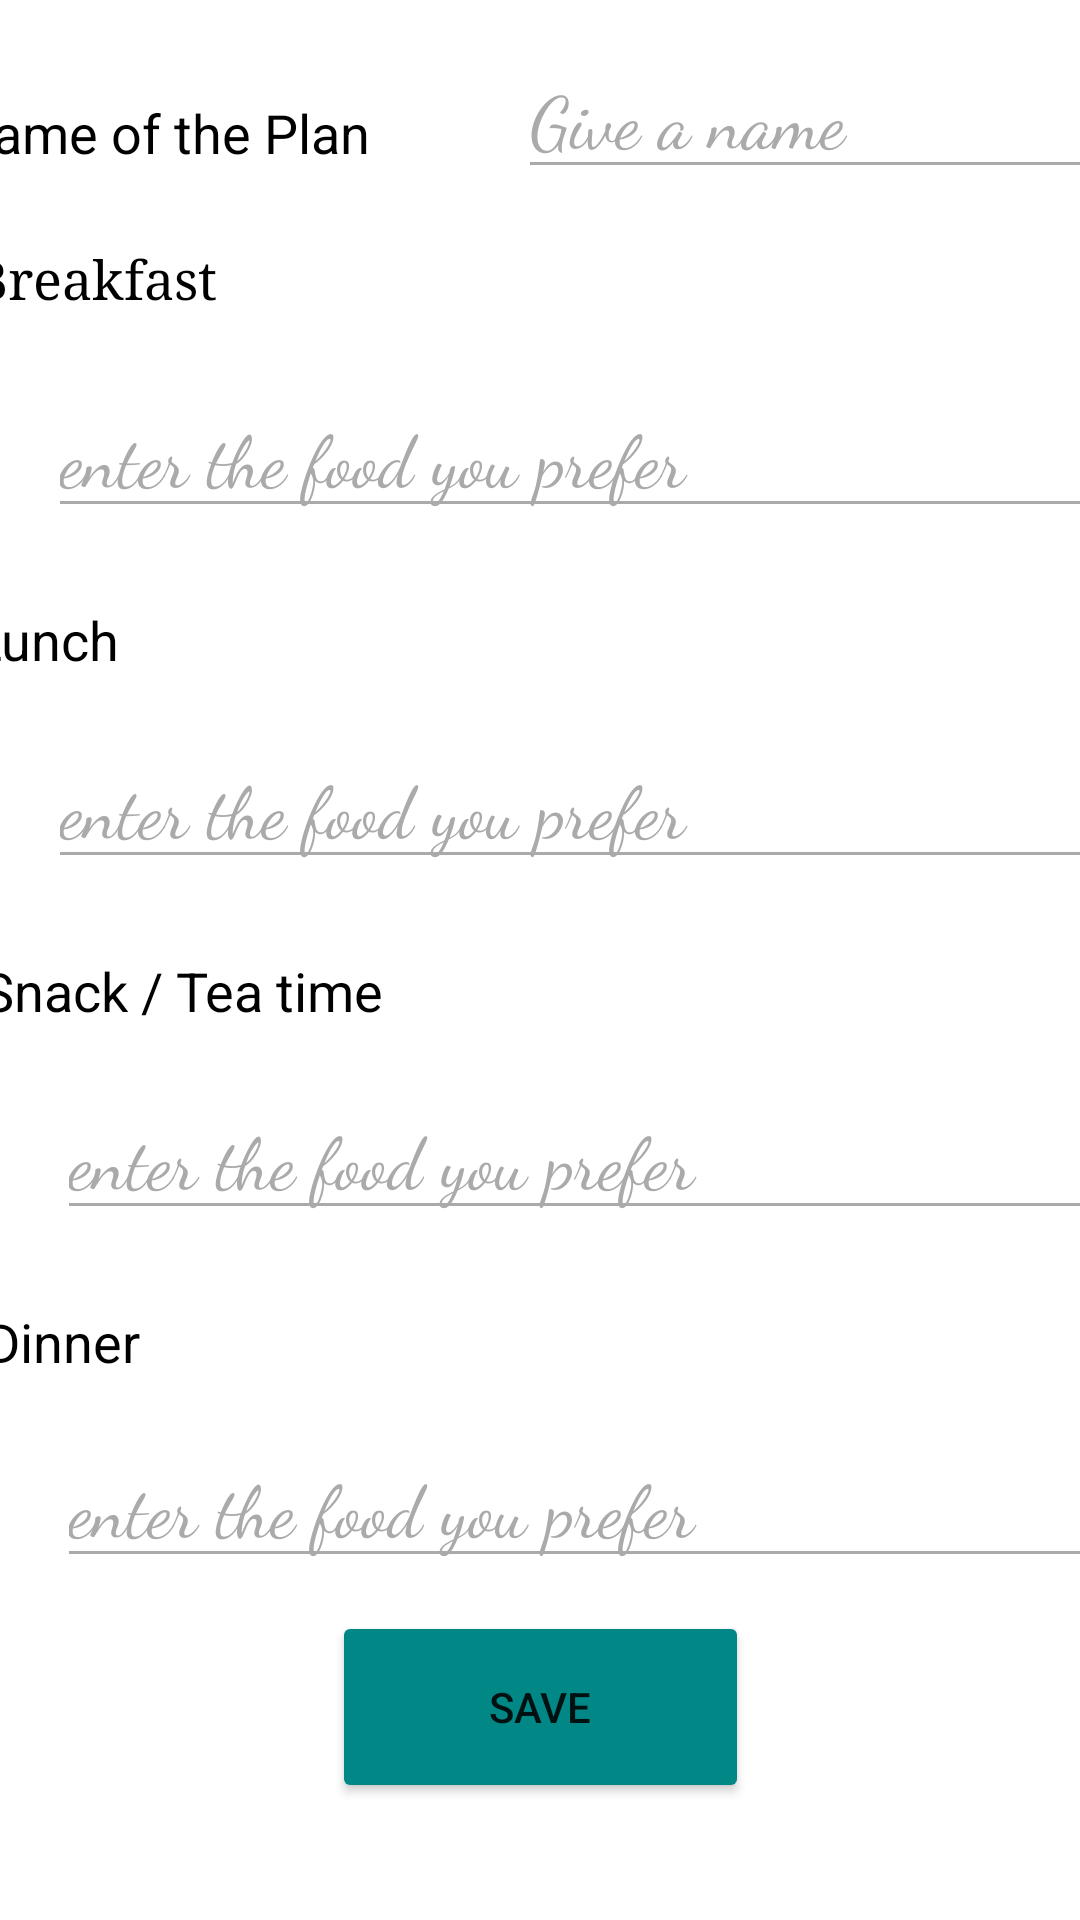

Layout XML and referenced resources for this Android screen:
<!-- AndroidManifest.xml: application theme Theme.Fit -->
<!-- res/layout/activity_form.xml -->
<?xml version="1.0" encoding="utf-8"?>
<androidx.constraintlayout.widget.ConstraintLayout xmlns:android="http://schemas.android.com/apk/res/android"
    xmlns:app="http://schemas.android.com/apk/res-auto"
    xmlns:tools="http://schemas.android.com/tools"
    android:layout_width="match_parent"
    android:layout_height="match_parent"
    android:background="@color/white"
    android:backgroundTint="@color/white"
    tools:context="com.example.fit.Form">

    <TextView
        android:id="@+id/tv_Q1"
        android:layout_width="170dp"
        android:layout_height="37dp"
        android:layout_marginStart="16dp"
        android:layout_marginTop="32dp"
        android:layout_marginEnd="18dp"
        android:background="@color/white"
        android:text="@string/tv_Q1"
        android:textColor="@color/black"
        android:textSize="18sp"
        app:layout_constraintBottom_toTopOf="@+id/tv_Q2"
        app:layout_constraintEnd_toStartOf="@+id/et_title"
        app:layout_constraintStart_toStartOf="parent"
        app:layout_constraintTop_toTopOf="parent" />

    <EditText
        android:id="@+id/et_breakfast"
        android:layout_width="380dp"
        android:layout_height="48dp"
        android:layout_marginStart="16dp"
        android:layout_marginTop="5dp"
        android:layout_marginEnd="191dp"
        android:layout_marginBottom="10dp"
        android:backgroundTint="@android:color/darker_gray"
        android:ems="10"
        android:fontFamily="cursive"
        android:inputType="textPersonName"
        android:text="@string/et_breakfast"
        android:textColor="@android:color/darker_gray"
        android:textSize="24sp"
        app:layout_constraintBottom_toTopOf="@+id/tv_Q3"
        app:layout_constraintEnd_toEndOf="parent"
        app:layout_constraintHorizontal_bias="0.0"
        app:layout_constraintStart_toStartOf="parent"
        app:layout_constraintTop_toBottomOf="@+id/tv_Q2" />

    <TextView
        android:id="@+id/tv_Q2"
        android:layout_width="381dp"
        android:layout_height="42dp"
        android:layout_marginStart="16dp"
        android:layout_marginTop="12dp"
        android:layout_marginEnd="14dp"
        android:background="@color/white"
        android:backgroundTintMode="screen"
        android:fontFamily="serif"
        android:text="@string/tv_Q2"
        android:textColor="@color/black"
        android:textSize="18sp"
        app:layout_constraintBottom_toTopOf="@+id/et_breakfast"
        app:layout_constraintEnd_toEndOf="parent"
        app:layout_constraintStart_toStartOf="parent"
        app:layout_constraintTop_toBottomOf="@+id/tv_Q1" />

    <EditText
        android:id="@+id/et_title"
        android:layout_width="203dp"
        android:layout_height="48dp"
        android:layout_marginEnd="16dp"
        android:backgroundTint="@android:color/darker_gray"
        android:ems="10"
        android:fontFamily="cursive"
        android:inputType="textPersonName"
        android:text="@string/et_title"
        android:textColor="@android:color/darker_gray"
        android:textColorHint="@android:color/darker_gray"
        android:textSize="24sp"
        app:layout_constraintBaseline_toBaselineOf="@+id/tv_Q1"
        app:layout_constraintEnd_toEndOf="parent"
        app:layout_constraintStart_toEndOf="@+id/tv_Q1" />

    <TextView
        android:id="@+id/tv_Q3"
        android:layout_width="385dp"
        android:layout_height="39dp"
        android:layout_marginStart="16dp"
        android:layout_marginTop="15dp"
        android:layout_marginEnd="10dp"
        android:background="@color/white"
        android:fontFamily="sans-serif"
        android:text="@string/tv_Q3"
        android:textColor="@color/black"
        android:textSize="18sp"
        app:layout_constraintBottom_toTopOf="@+id/et_lunch"
        app:layout_constraintEnd_toEndOf="parent"
        app:layout_constraintStart_toStartOf="parent"
        app:layout_constraintTop_toBottomOf="@+id/et_breakfast" />

    <EditText
        android:id="@+id/et_lunch"
        android:layout_width="380dp"
        android:layout_height="48dp"
        android:layout_marginStart="16dp"
        android:layout_marginTop="5dp"
        android:layout_marginEnd="186dp"
        android:layout_marginBottom="10dp"
        android:backgroundTint="@android:color/darker_gray"
        android:ems="10"
        android:fontFamily="cursive"
        android:inputType="textPersonName"
        android:text="@string/et_lunch"
        android:textColor="@android:color/darker_gray"
        android:textSize="24sp"
        app:layout_constraintBottom_toTopOf="@+id/tv_Q4"
        app:layout_constraintEnd_toEndOf="parent"
        app:layout_constraintHorizontal_bias="0.0"
        app:layout_constraintStart_toStartOf="parent"
        app:layout_constraintTop_toBottomOf="@+id/tv_Q3" />

    <TextView
        android:id="@+id/tv_Q4"
        android:layout_width="388dp"
        android:layout_height="39dp"
        android:layout_marginStart="19dp"
        android:layout_marginTop="15dp"
        android:layout_marginEnd="4dp"
        android:background="@color/white"
        android:text="@string/tv_Q4"
        android:textColor="@color/black"
        android:textSize="18sp"
        app:layout_constraintBottom_toTopOf="@+id/et_tea"
        app:layout_constraintEnd_toEndOf="parent"
        app:layout_constraintStart_toStartOf="parent"
        app:layout_constraintTop_toBottomOf="@+id/et_lunch" />

    <EditText
        android:id="@+id/et_tea"
        android:layout_width="380dp"
        android:layout_height="48dp"
        android:layout_marginStart="19dp"
        android:layout_marginTop="5dp"
        android:layout_marginEnd="183dp"
        android:layout_marginBottom="10dp"
        android:backgroundTint="@android:color/darker_gray"
        android:ems="10"
        android:fontFamily="cursive"
        android:inputType="textPersonName"
        android:text="@string/et_tea"
        android:textColor="@android:color/darker_gray"
        android:textSize="24sp"
        app:layout_constraintBottom_toTopOf="@+id/tv_Q5"
        app:layout_constraintEnd_toEndOf="parent"
        app:layout_constraintHorizontal_bias="0.0"
        app:layout_constraintStart_toStartOf="parent"
        app:layout_constraintTop_toBottomOf="@+id/tv_Q4" />

    <TextView
        android:id="@+id/tv_Q5"
        android:layout_width="381dp"
        android:layout_height="38dp"
        android:layout_marginStart="20dp"
        android:layout_marginTop="15dp"
        android:layout_marginEnd="10dp"
        android:background="@color/white"
        android:text="@string/tv_Q5"
        android:textColor="@color/black"
        android:textSize="18sp"
        app:layout_constraintBottom_toTopOf="@+id/et_dinner"
        app:layout_constraintEnd_toEndOf="parent"
        app:layout_constraintStart_toStartOf="parent"
        app:layout_constraintTop_toBottomOf="@+id/et_tea" />

    <EditText
        android:id="@+id/et_dinner"
        android:layout_width="380dp"
        android:layout_height="48dp"
        android:layout_marginStart="19dp"
        android:layout_marginTop="5dp"
        android:layout_marginEnd="183dp"
        android:backgroundTint="@android:color/darker_gray"
        android:ems="10"
        android:fontFamily="cursive"
        android:inputType="textPersonName"
        android:text="@string/et_dinner"
        android:textColor="@android:color/darker_gray"
        android:textSize="24sp"
        app:layout_constraintEnd_toEndOf="parent"
        app:layout_constraintHorizontal_bias="0.0"
        app:layout_constraintStart_toStartOf="parent"
        app:layout_constraintTop_toBottomOf="@+id/tv_Q5" />

    <Button
        android:id="@+id/btn_savePlan"
        android:layout_width="139dp"
        android:layout_height="64dp"
        android:layout_marginTop="80dp"
        android:layout_marginBottom="108dp"
        android:text="@string/btn_savePlan"
        app:backgroundTint="@color/teal_700"
        app:layout_constraintBottom_toBottomOf="parent"
        app:layout_constraintEnd_toEndOf="parent"
        app:layout_constraintHorizontal_bias="0.5"
        app:layout_constraintStart_toStartOf="parent"
        app:layout_constraintTop_toBottomOf="@+id/et_dinner" />


</androidx.constraintlayout.widget.ConstraintLayout>
<!-- resources referenced by this layout -->
<resources>
  <color name="black">#FF000000</color>
  <color name="teal_700">#FF018786</color>
  <color name="white">#FFFFFFFF</color>
  <string name="btn_savePlan">Save</string>
  <string name="et_breakfast">enter the food you prefer</string>
  <string name="et_dinner">enter the food you prefer</string>
  <string name="et_lunch">enter the food you prefer</string>
  <string name="et_tea">enter the food you prefer</string>
  <string name="et_title">Give a name</string>
  <string name="tv_Q1">Name of the Plan</string>
  <string name="tv_Q2">Breakfast</string>
  <string name="tv_Q3">Lunch</string>
  <string name="tv_Q4">Snack / Tea time</string>
  <string name="tv_Q5">Dinner</string>
  <style name="Theme.Fit" parent="Theme.MaterialComponents.DayNight.NoActionBar">
          
          <item name="colorPrimary">@color/purple_500</item>
          <item name="colorPrimaryVariant">@color/purple_700</item>
          <item name="colorOnPrimary">@color/white</item>
          
          <item name="colorSecondary">@color/teal_200</item>
          <item name="colorSecondaryVariant">@color/teal_700</item>
          <item name="colorOnSecondary">@color/black</item>
          
          <item name="android:statusBarColor" tools:targetApi="l">?attr/colorPrimaryVariant</item>
          
      </style>
  <color name="purple_500">#FF6200EE</color>
  <color name="purple_700">#FF3700B3</color>
  <color name="teal_200">#FF03DAC5</color>
</resources>
